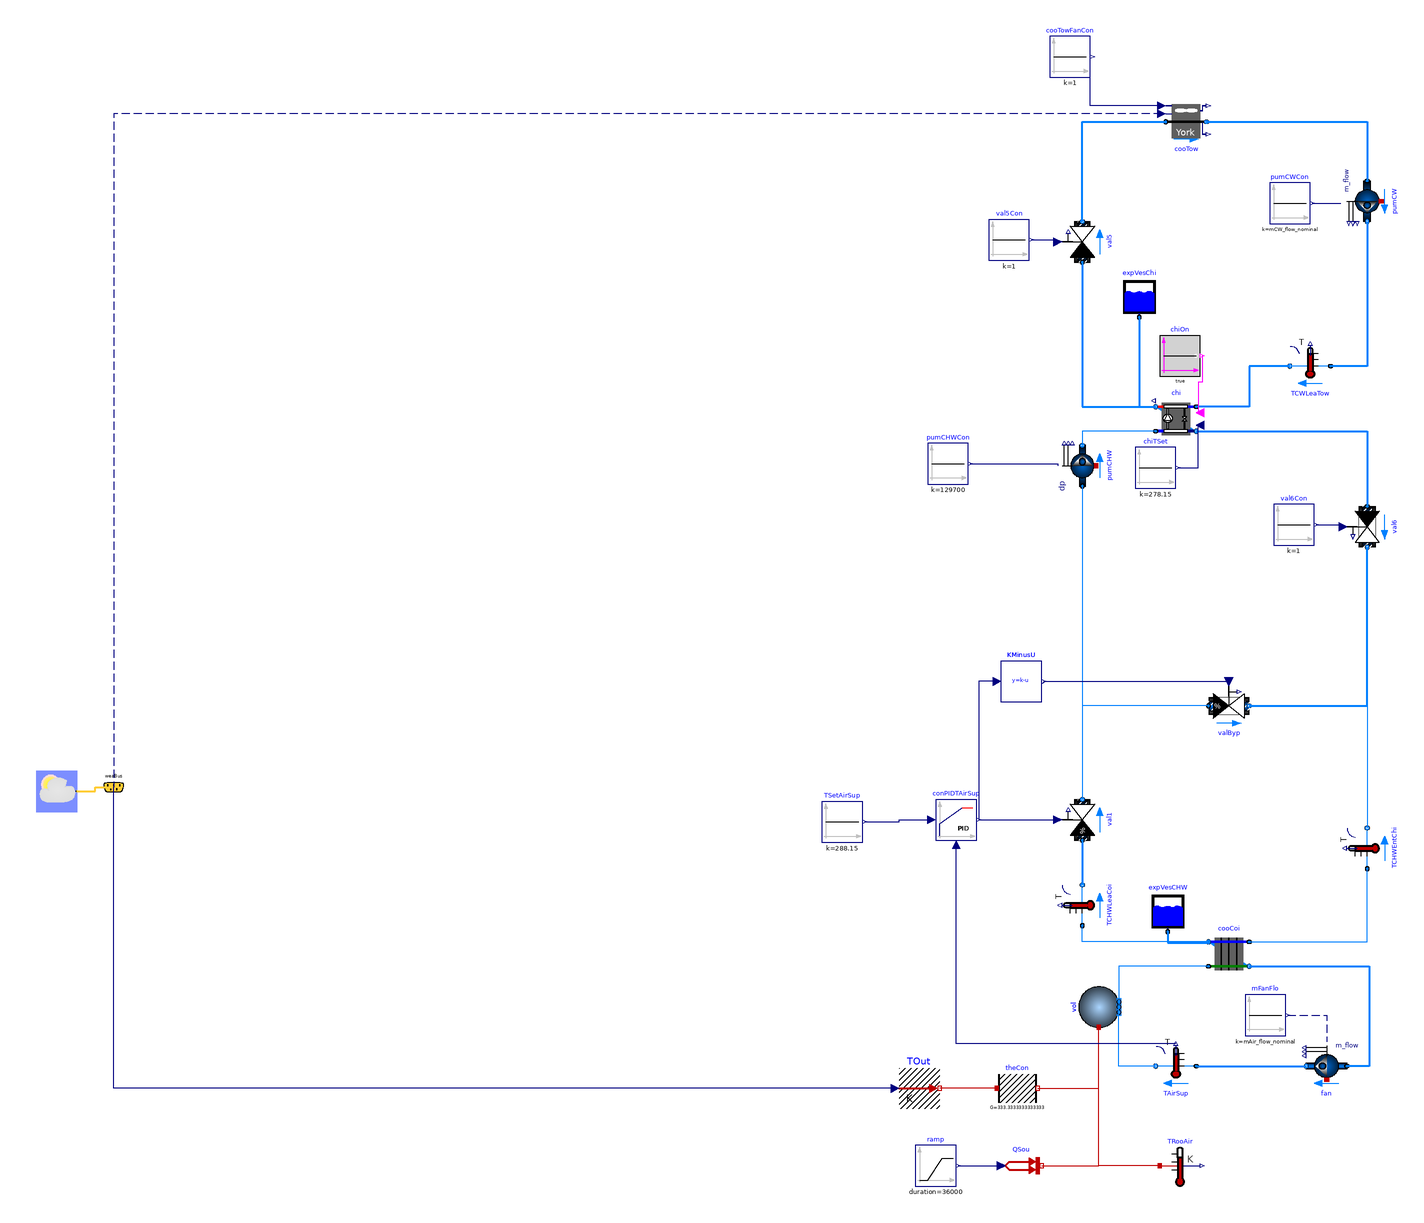

The Modelica model whose source follows is shown above as a component diagram (icons at their Placement, wires along their Line points).

partial model WaterCooledChillerExample4 "Primary only chiller plant system with water-side economizer"
  replaceable package MediumA = Buildings.Media.Air "Medium model";
  replaceable package MediumW = Buildings.Media.Water "Medium model";
  parameter Modelica.SIunits.Height rooHei = 3 "Height of the room";
  parameter Modelica.SIunits.Length rooWid = 30 "Width of the room";
  parameter Modelica.SIunits.Length rooLen = 50 "Length of the room";
  parameter Modelica.SIunits.Power QRoo_flow = 200000 "Heat generation of the computer room";
  parameter Modelica.SIunits.MassFlowRate mAir_flow_nominal = QRoo_flow / (1005 * 15) "Nominal mass flow rate at fan";
  parameter Modelica.SIunits.Power P_nominal = 80E3 "Nominal compressor power (at y=1)";
  parameter Modelica.SIunits.TemperatureDifference dTEva_nominal = 10 "Temperature difference evaporator inlet-outlet";
  parameter Modelica.SIunits.TemperatureDifference dTCon_nominal = 10 "Temperature difference condenser outlet-inlet";
  parameter Real COPc_nominal = 3 "Chiller COP";
  parameter Modelica.SIunits.MassFlowRate mCHW_flow_nominal = 2 * QRoo_flow / (4200 * 20) "Nominal mass flow rate at chilled water";
  parameter Modelica.SIunits.MassFlowRate mCW_flow_nominal = 2 * QRoo_flow / (4200 * 6) "Nominal mass flow rate at condenser water";
  parameter Modelica.SIunits.PressureDifference dp_nominal = 500 "Nominal pressure difference";
  Buildings.Fluid.Movers.FlowControlled_m_flow fan(redeclare package Medium = MediumA, m_flow_nominal = mAir_flow_nominal, dp(start = 249), m_flow(start = mAir_flow_nominal), use_inputFilter = false, energyDynamics = Modelica.Fluid.Types.Dynamics.SteadyState, T_start = 293.15) "Fan for air flow through the data center" annotation(
    Placement(visible = true, transformation(extent = {{284, -235}, {264, -215}}, rotation = 0)));
  Buildings.Fluid.HeatExchangers.DryCoilCounterFlow cooCoi(redeclare package Medium1 = MediumW, redeclare package Medium2 = MediumA, m2_flow_nominal = mAir_flow_nominal, m1_flow_nominal = mCHW_flow_nominal, m1_flow(start = mCHW_flow_nominal), m2_flow(start = mAir_flow_nominal), dp2_nominal = 249 * 3, UA_nominal = mAir_flow_nominal * 1006 * 5, energyDynamics = Modelica.Fluid.Types.Dynamics.SteadyStateInitial, dp1_nominal(displayUnit = "Pa") = 1000 + 89580) "Cooling coil" annotation(
    Placement(visible = true, transformation(extent = {{236, -180}, {216, -160}}, rotation = 0)));
  Modelica.Blocks.Sources.Constant mFanFlo(k = mAir_flow_nominal) "Mass flow rate of fan" annotation(
    Placement(visible = true, transformation(extent = {{234, -210}, {254, -190}}, rotation = 0)));
  Buildings.Fluid.Movers.FlowControlled_dp pumCHW(redeclare package Medium = MediumW, m_flow_nominal = mCHW_flow_nominal, m_flow(start = mCHW_flow_nominal), dp(start = 325474), use_inputFilter = false, energyDynamics = Modelica.Fluid.Types.Dynamics.FixedInitial) "Chilled water pump" annotation(
    Placement(visible = true, transformation(origin = {154, 70}, extent = {{10, 10}, {-10, -10}}, rotation = 270)));
  Buildings.Fluid.Storage.ExpansionVessel expVesCHW(redeclare package Medium = MediumW, V_start = 1) "Expansion vessel" annotation(
    Placement(visible = true, transformation(extent = {{186, -159}, {206, -139}}, rotation = 0)));
  Buildings.Fluid.HeatExchangers.CoolingTowers.YorkCalc cooTow(redeclare package Medium = MediumW, m_flow_nominal = mCW_flow_nominal, PFan_nominal = 6000, TAirInWB_nominal(displayUnit = "degC") = 283.15, TApp_nominal = 6, dp_nominal = 14930 + 14930 + 74650, energyDynamics = Modelica.Fluid.Types.Dynamics.SteadyStateInitial) "Cooling tower" annotation(
    Placement(visible = true, transformation(origin = {205, 239}, extent = {{-10, -10}, {10, 10}}, rotation = 0)));
  Buildings.Fluid.Movers.FlowControlled_m_flow pumCW(redeclare package Medium = MediumW, m_flow_nominal = mCW_flow_nominal, dp(start = 214992), use_inputFilter = false, energyDynamics = Modelica.Fluid.Types.Dynamics.FixedInitial) "Condenser water pump" annotation(
    Placement(visible = true, transformation(origin = {294, 200}, extent = {{-10, 10}, {10, -10}}, rotation = 270)));
  Buildings.Fluid.Actuators.Valves.TwoWayLinear val5(redeclare package Medium = MediumW, m_flow_nominal = mCW_flow_nominal, dpValve_nominal = 20902, dpFixed_nominal = 89580, y_start = 1, use_inputFilter = false) "Control valve for condenser water loop of chiller" annotation(
    Placement(visible = true, transformation(origin = {154, 180}, extent = {{-10, -10}, {10, 10}}, rotation = 90)));
  Buildings.Fluid.Actuators.Valves.TwoWayEqualPercentage val1(redeclare package Medium = MediumW, m_flow_nominal = mCHW_flow_nominal, dpValve_nominal = 20902, dpFixed_nominal = 14930, use_inputFilter = false, from_dp = true) "Bypass control valve for economizer. 1: disable economizer, 0: enable economoizer" annotation(
    Placement(visible = true, transformation(origin = {154, -104}, extent = {{-10, -10}, {10, 10}}, rotation = 90)));
  Buildings.Fluid.Storage.ExpansionVessel expVesChi(redeclare package Medium = MediumW, V_start = 1) annotation(
    Placement(visible = true, transformation(extent = {{172, 143}, {192, 163}}, rotation = 0)));
  Buildings.Fluid.Chillers.ElectricEIR chi(redeclare package Medium1 = MediumW, redeclare package Medium2 = MediumW, m1_flow_nominal = mCW_flow_nominal, m2_flow_nominal = mCHW_flow_nominal, dp2_nominal = 0, dp1_nominal = 0, per = Buildings.Fluid.Chillers.Data.ElectricEIR.ElectricEIRChiller_Carrier_19XR_742kW_5_42COP_VSD(), energyDynamics = Modelica.Fluid.Types.Dynamics.SteadyStateInitial) annotation(
    Placement(visible = true, transformation(extent = {{210, 83}, {190, 103}}, rotation = 0)));
  Buildings.Fluid.Actuators.Valves.TwoWayLinear val6(redeclare package Medium = MediumW, m_flow_nominal = mCHW_flow_nominal, dpValve_nominal = 20902, dpFixed_nominal = 14930 + 89580, y_start = 1, use_inputFilter = false, from_dp = true) "Control valve for chilled water leaving from chiller" annotation(
    Placement(visible = true, transformation(origin = {294, 40}, extent = {{-10, 10}, {10, -10}}, rotation = 270)));
  Buildings.Fluid.Sensors.TemperatureTwoPort TAirSup(redeclare package Medium = MediumA, m_flow_nominal = mAir_flow_nominal) "Supply air temperature to data center" annotation(
    Placement(visible = true, transformation(origin = {200, -225}, extent = {{10, -10}, {-10, 10}}, rotation = 0)));
  Buildings.Fluid.Sensors.TemperatureTwoPort TCHWEntChi(redeclare package Medium = MediumW, m_flow_nominal = mCHW_flow_nominal) "Temperature of chilled water entering chiller" annotation(
    Placement(visible = true, transformation(origin = {294, -118}, extent = {{10, 10}, {-10, -10}}, rotation = 270)));
  Buildings.Fluid.Sensors.TemperatureTwoPort TCWLeaTow(redeclare package Medium = MediumW, m_flow_nominal = mCW_flow_nominal) "Temperature of condenser water leaving the cooling tower" annotation(
    Placement(visible = true, transformation(origin = {266, 119}, extent = {{10, -10}, {-10, 10}}, rotation = 0)));
  Modelica.Blocks.Sources.Constant cooTowFanCon(k = 1) "Control singal for cooling tower fan" annotation(
    Placement(visible = true, transformation(origin = {148, 271}, extent = {{-10, -10}, {10, 10}}, rotation = 0)));
  Buildings.Fluid.Actuators.Valves.TwoWayEqualPercentage valByp(redeclare package Medium = MediumW, m_flow_nominal = mCHW_flow_nominal, dpValve_nominal = 20902, dpFixed_nominal = 14930, y_start = 0, use_inputFilter = false, from_dp = true) "Bypass valve for chiller." annotation(
    Placement(visible = true, transformation(origin = {226, -48}, extent = {{-10, -10}, {10, 10}}, rotation = 0)));
  Buildings.Fluid.Sensors.TemperatureTwoPort TCHWLeaCoi(redeclare package Medium = MediumW, m_flow_nominal = mCHW_flow_nominal) "Temperature of chilled water leaving the cooling coil" annotation(
    Placement(visible = true, transformation(origin = {154, -146}, extent = {{10, 10}, {-10, -10}}, rotation = 270)));
  Buildings.BoundaryConditions.WeatherData.ReaderTMY3 weaData(filNam = Modelica.Utilities.Files.loadResource("modelica://Buildings/Resources/weatherdata/USA_CA_San.Francisco.Intl.AP.724940_TMY3.mos")) annotation(
    Placement(transformation(extent = {{-360, -100}, {-340, -80}})));
  Buildings.BoundaryConditions.WeatherData.Bus weaBus annotation(
    Placement(transformation(extent = {{-332, -98}, {-312, -78}})));
  Modelica.Blocks.Sources.Constant TSetAirSup(k = 273.15 + 15) "Set point of the supply air temperature" annotation(
    Placement(visible = true, transformation(origin = {36, -105}, extent = {{-10, -10}, {10, 10}}, rotation = 0)));
  Modelica.Blocks.Sources.Constant val5Con(k = 1) "Control signal for valve 5" annotation(
    Placement(visible = true, transformation(origin = {118, 181}, extent = {{-10, -10}, {10, 10}}, rotation = 0)));
  Modelica.Blocks.Sources.Constant val6Con(k = 1) "Control signal for valve 6" annotation(
    Placement(visible = true, transformation(origin = {258, 41}, extent = {{-10, -10}, {10, 10}}, rotation = 0)));
  Modelica.Blocks.Sources.Constant pumCWCon(k = mCW_flow_nominal) "Control signal for condenser water pump" annotation(
    Placement(visible = true, transformation(origin = {256, 199}, extent = {{-10, -10}, {10, 10}}, rotation = 0)));
  Modelica.Blocks.Sources.Constant pumCHWCon(k = 20 * 6485) "Control signal for chilled water pump" annotation(
    Placement(visible = true, transformation(origin = {88, 71}, extent = {{-10, -10}, {10, 10}}, rotation = 0)));
  Modelica.Blocks.Sources.Constant chiTSet(k = 273.15 + 5) "Set point for chilled water temperature " annotation(
    Placement(visible = true, transformation(origin = {190, 69}, extent = {{-10, -10}, {10, 10}}, rotation = 0)));
  Modelica.Blocks.Sources.BooleanConstant chiOn annotation(
    Placement(visible = true, transformation(origin = {202, 124}, extent = {{-10, -10}, {10, 10}}, rotation = 0)));
  Buildings.Fluid.MixingVolumes.MixingVolume vol(
    redeclare package Medium = MediumA, 
    nPorts = 2,
    V = rooLen * rooWid * rooHei, 
    m_flow_nominal = mAir_flow_nominal, 
    energyDynamics=Modelica.Fluid.Types.Dynamics.FixedInitial,
    final T_start=293.15,
    final prescribedHeatFlowRate=true) "Volume of air in the room" 
    annotation(
    Placement(visible = true, transformation(origin = {162, -196},extent = {{-10, -10}, {10, 10}}, rotation = 90)));
  Modelica.Thermal.HeatTransfer.Sensors.TemperatureSensor TRooAir "Temperature of the room" annotation(
    Placement(visible = true, transformation(extent = {{192, -284}, {212, -264}}, rotation = 0)));
  Modelica.Thermal.HeatTransfer.Sources.PrescribedHeatFlow QSou "Heat source of the room" annotation(
    Placement(visible = true, transformation(extent = {{114, -284}, {134, -264}}, rotation = 0)));
  Modelica.Blocks.Sources.Ramp ramp(duration = 36000, height = QRoo_flow, offset = 0, startTime = 0) annotation(
    Placement(visible = true, transformation(extent = {{72, -284}, {92, -264}}, rotation = 0)));
  Modelica.Thermal.HeatTransfer.Sources.PrescribedTemperature TOut annotation(
    Placement(visible = true, transformation(extent = {{64, -246}, {84, -226}}, rotation = 0)));
  Modelica.Thermal.HeatTransfer.Components.ThermalConductor theCon(G = 10000 / 30) annotation(
    Placement(visible = true, transformation(extent = {{112, -246}, {132, -226}}, rotation = 0)));
  Buildings.Examples.ChillerPlant.BaseClasses.Controls.KMinusU KMinusU(k = 1)  annotation(
    Placement(visible = true, transformation(origin = {124, -36}, extent = {{-10, -10}, {10, 10}}, rotation = 0)));
  Buildings.Controls.Continuous.LimPID conPIDTAirSup(Td = 1, Ti = 120, controllerType = Modelica.Blocks.Types.SimpleController.PI, k = 0.1, reverseAction = true, strict = true)  annotation(
    Placement(visible = true, transformation(origin = {92, -104}, extent = {{-10, -10}, {10, 10}}, rotation = 0)));
equation
  connect(expVesCHW.port_a, cooCoi.port_b1) annotation(
    Line(points = {{196, -159}, {196, -164.5}, {216, -164.5}, {216, -164}}, color = {0, 127, 255}, thickness = 0.5));
  connect(cooTow.port_b, pumCW.port_a) annotation(
    Line(points = {{215, 239}, {294, 239}, {294, 210}}, color = {0, 127, 255}, thickness = 0.5));
  connect(val5.port_a, chi.port_b1) annotation(
    Line(points = {{154, 170}, {154, 99}, {190, 99}}, color = {0, 127, 255}, thickness = 0.5));
  connect(expVesChi.port_a, chi.port_b1) annotation(
    Line(points = {{182, 143}, {182, 99}, {190, 99}}, color = {0, 127, 255}, thickness = 0.5));
  connect(cooCoi.port_b2, fan.port_a) annotation(
    Line(points = {{236, -176}, {295, -176}, {295, -225}, {284, -225}}, color = {0, 127, 255}, thickness = 0.5));
  connect(mFanFlo.y, fan.m_flow_in) annotation(
    Line(points = {{255, -200}, {274, -200}, {274, -213}}, color = {0, 0, 127}, pattern = LinePattern.Dash));
  connect(TAirSup.port_a, fan.port_b) annotation(
    Line(points = {{210, -225}, {264, -225}}, color = {0, 127, 255}, thickness = 0.5));
  connect(val1.port_a, TCHWLeaCoi.port_b) annotation(
    Line(points = {{154, -114}, {154, -136}}, color = {0, 127, 255}, thickness = 0.5));
  connect(TCWLeaTow.port_b, chi.port_a1) annotation(
    Line(points = {{256, 119}, {236, 119}, {236, 99}, {210, 99}}, color = {0, 127, 255}, thickness = 0.5));
  connect(weaData.weaBus, weaBus) annotation(
    Line(points = {{-340, -90}, {-331, -90}, {-331, -88}, {-322, -88}}, color = {255, 204, 51}, thickness = 0.5, smooth = Smooth.None),
    Text(string = "%second", index = 1, extent = {{6, 3}, {6, 3}}));
  connect(cooTow.TAir, weaBus.TWetBul) annotation(
    Line(points = {{193, 243}, {-322, 243}, {-322, -88}}, color = {0, 0, 127}, pattern = LinePattern.Dash));
  connect(valByp.port_b, val6.port_b) annotation(
    Line(points = {{236, -48}, {294, -48}, {294, 30}}, color = {0, 127, 255}, thickness = 0.5));
  connect(val5.port_b, cooTow.port_a) annotation(
    Line(points = {{154, 190}, {154, 239}, {195, 239}}, color = {0, 127, 255}, thickness = 0.5));
  connect(pumCW.port_b, TCWLeaTow.port_a) annotation(
    Line(points = {{294, 190}, {294, 119}, {276, 119}}, color = {0, 127, 255}, thickness = 0.5));
  connect(chi.port_b2, val6.port_a) annotation(
    Line(points = {{210, 87}, {294, 87}, {294, 50}}, color = {0, 127, 255}, thickness = 0.5));
  connect(val5Con.y, val5.y) annotation(
    Line(points = {{129, 181}, {141, 181}, {141, 179}}, color = {0, 0, 127}));
  connect(val6Con.y, val6.y) annotation(
    Line(points = {{269, 41}, {282, 41}, {282, 40}}, color = {0, 0, 127}));
  connect(pumCWCon.y, pumCW.m_flow_in) annotation(
    Line(points = {{267, 199}, {281, 199}}, color = {0, 0, 127}));
  connect(pumCHWCon.y, pumCHW.dp_in) annotation(
    Line(points = {{99, 71}, {142, 71}, {142, 70}}, color = {0, 0, 127}));
  connect(chiTSet.y, chi.TSet) annotation(
    Line(points = {{201, 69}, {211, 69}, {211, 89}}, color = {0, 0, 127}));
  connect(chiOn.y, chi.on) annotation(
    Line(points = {{213, 124}, {213, 111}, {211, 111}, {211, 96}}, color = {255, 0, 255}));
  connect(cooTow.y, cooTowFanCon.y) annotation(
    Line(points = {{193, 247}, {158, 247}, {158, 270}}, color = {0, 0, 127}));
  connect(TRooAir.port, vol.heatPort) annotation(
    Line(points = {{192, -274}, {162, -274}, {162, -206}}, color = {191, 0, 0}));
  connect(QSou.port, vol.heatPort) annotation(
    Line(points = {{134, -274}, {162, -274}, {162, -206}}, color = {191, 0, 0}));
  connect(ramp.y, QSou.Q_flow) annotation(
    Line(points = {{93, -274}, {113, -274}}, color = {0, 0, 127}));
  connect(theCon.port_a, TOut.port) annotation(
    Line(points = {{112, -236}, {84, -236}}, color = {191, 0, 0}));
  connect(theCon.port_b, vol.heatPort) annotation(
    Line(points = {{132, -236}, {162, -236}, {162, -206}}, color = {191, 0, 0}));
  connect(TOut.T, weaBus.TDryBul) annotation(
    Line(points = {{62, -236}, {-322, -236}, {-322, -88}}, color = {0, 0, 127}));
  connect(TAirSup.port_b, vol.ports[1]) annotation(
    Line(points = {{190, -225}, {172, -225}, {172, -196}}, color = {0, 127, 255}));
  connect(cooCoi.port_a2, vol.ports[2]) annotation(
    Line(points = {{216, -176}, {172, -176}, {172, -196}}, color = {0, 127, 255}));
  connect(cooCoi.port_b1, TCHWLeaCoi.port_a) annotation(
    Line(points = {{216, -164}, {154, -164}, {154, -156}}, color = {0, 127, 255}));
  connect(chi.port_a2, pumCHW.port_b) annotation(
    Line(points = {{190, 87}, {154, 87}, {154, 79}}, color = {0, 127, 255}));
  connect(pumCHW.port_a, val1.port_b) annotation(
    Line(points = {{154, 60}, {154, -94}}, color = {0, 127, 255}));
  connect(valByp.port_a, val1.port_b) annotation(
    Line(points = {{216, -48}, {154, -48}, {154, -94}}, color = {0, 127, 255}));
  connect(valByp.port_b, TCHWEntChi.port_b) annotation(
    Line(points = {{236, -48}, {294, -48}, {294, -108}}, color = {0, 127, 255}));
  connect(cooCoi.port_a1, TCHWEntChi.port_a) annotation(
    Line(points = {{236, -164}, {294, -164}, {294, -128}}, color = {0, 127, 255}));
  connect(TSetAirSup.y, conPIDTAirSup.u_s) annotation(
    Line(points = {{47, -105}, {64, -105}, {64, -104}, {80, -104}}, color = {0, 0, 127}));
  connect(conPIDTAirSup.y, val1.y) annotation(
    Line(points = {{103, -104}, {142, -104}}, color = {0, 0, 127}));
  connect(KMinusU.u, conPIDTAirSup.y) annotation(
    Line(points = {{112.2, -36}, {103.2, -36}, {103.2, -104}}, color = {0, 0, 127}));
  connect(KMinusU.y, valByp.y) annotation(
    Line(points = {{135, -36}, {226, -36}}, color = {0, 0, 127}));
  connect(TAirSup.T, conPIDTAirSup.u_m) annotation(
    Line(points = {{200, -214}, {92, -214}, {92, -116}}, color = {0, 0, 127}));
  annotation(
    Diagram(coordinateSystem(preserveAspectRatio = false, extent = {{-400, -300}, {400, 300}})),
    experiment(StartTime=13046400, Tolerance=1e-6, StopTime=13651200),
    Documentation(info = "<HTML>
<p>
This model is the chilled water plant with discrete time control and
trim and respond logic for a data center. The model is described at
<a href=\"Buildings.Examples.ChillerPlant\">
Buildings.Examples.ChillerPlant</a>.
</p>
</html>", revisions = "<html>
<ul>
<li>
September 21, 2017, by Michael Wetter:<br/>
Set <code>from_dp = true</code> in <code>val6</code> and in <code>valByp</code>
which is needed for Dymola 2018FD01 beta 2 for
<a href=\"modelica://Buildings.Examples.ChillerPlant.DataCenterDiscreteTimeControl\">
Buildings.Examples.ChillerPlant.DataCenterDiscreteTimeControl</a>
to converge.
</li>
<li>
January 22, 2016, by Michael Wetter:<br/>
Corrected type declaration of pressure difference.
This is
for <a href=\"https://github.com/ibpsa/modelica-ibpsa/issues/404\">#404</a>.
</li>
<li>
January 13, 2015 by Michael Wetter:<br/>
Moved model to <code>BaseClasses</code> because the continuous and discrete time
implementation of the trim and respond logic do not extend from a common class,
and hence the <code>constrainedby</code> operator is not applicable.
Moving the model here allows to implement both controllers without using a
<code>replaceable</code> class.
</li>
<li>
January 12, 2015 by Michael Wetter:<br/>
Made media instances replaceable, and used the same instance for both
water loops.
This was done to simplify the numerical benchmarks.
</li>
<li>
December 22, 2014 by Michael Wetter:<br/>
Removed <code>Modelica.Fluid.System</code>
to address issue
<a href=\"https://github.com/lbl-srg/modelica-buildings/issues/311\">#311</a>.
</li>
<li>
March 25, 2014, by Michael Wetter:<br/>
Updated model with new expansion vessel.
</li>
<li>
December 5, 2012, by Michael Wetter:<br/>
Removed the filtered speed calculation for the valves to reduce computing time by 25%.
</li>
<li>
October 16, 2012, by Wangda Zuo:<br/>
Reimplemented the controls.
</li>
<li>
July 20, 2011, by Wangda Zuo:<br/>
Added comments and merge to library.
</li>
<li>
January 18, 2011, by Wangda Zuo:<br/>
First implementation.
</li>
</ul>
</html>"));
end WaterCooledChillerExample4;